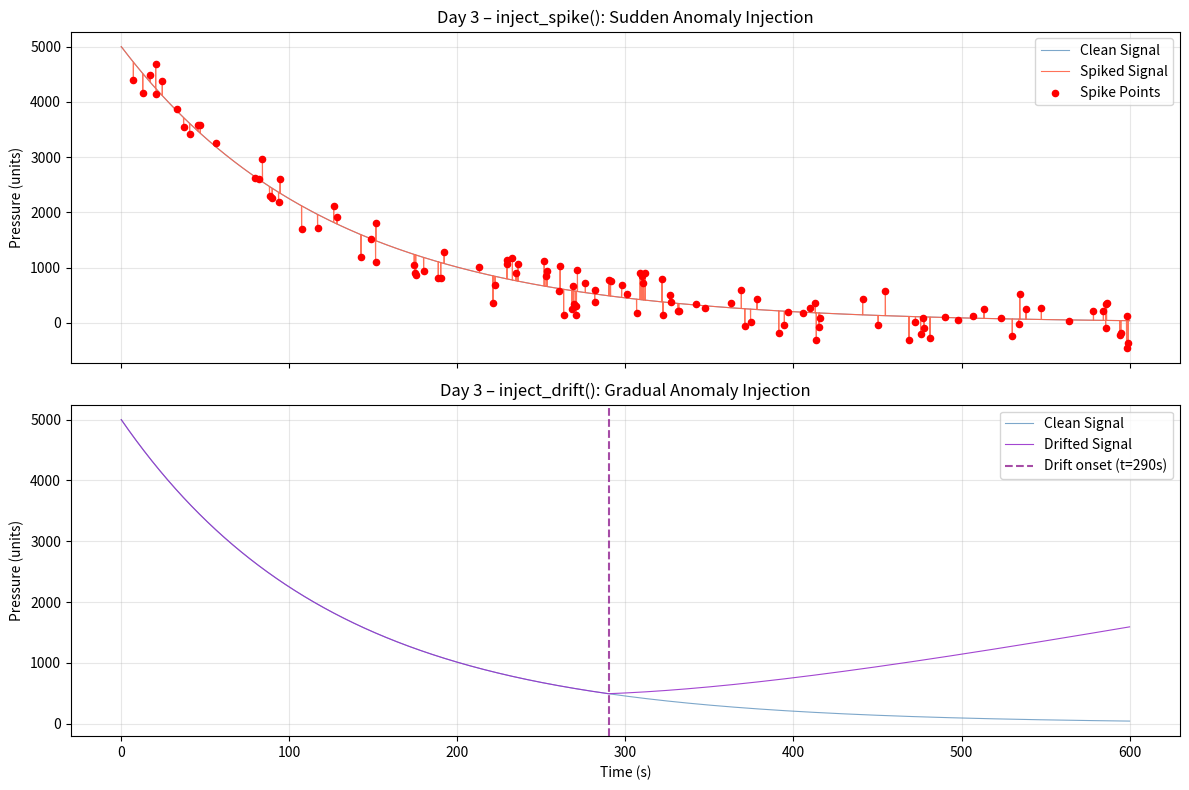

Write the Python code that produced this figure.
import numpy as np
import matplotlib.pyplot as plt

# ---------------------------------------------------------------
# CONFIGURATION DEFAULTS
# ---------------------------------------------------------------
DEFAULT_MAGNITUDE    = 100   # How big a spike is (±magnitude)
DEFAULT_PROBABILITY  = 0.01  # Probability that any given sample gets a spike
DEFAULT_DRIFT_FACTOR = 0.1   # Drift step per sample (added cumulatively after onset)


def inject_spike(
    signal: np.ndarray,
    magnitude: float = DEFAULT_MAGNITUDE,
    probability: float = DEFAULT_PROBABILITY,
) -> np.ndarray:
    """
    Inject sudden, large spikes into a signal at random positions.

    Model
    -----
    A spike at index i means the sensor momentarily reports an
    extreme value (e.g., a transient voltage surge, bit-flip, or
    sudden pressure drop).  Each sample is independently spiked
    with probability `probability`:

        corrupted[i] = signal[i] + spike_i

    where spike_i ~ Uniform(-magnitude, +magnitude) if spiked,
    else 0.

    Parameters
    ----------
    signal      : np.ndarray  – 1-D original sensor readings.
    magnitude   : float       – Maximum absolute spike amplitude
                                (added on TOP of the real value).
    probability : float       – Probability [0, 1] that any single
                                sample is spiked. Default 0.01 = 1%.

    Returns
    -------
    corrupted   : np.ndarray  – Copy of `signal` with spikes added.
                                Shape is identical to input.

    Notes
    -----
    * Returns a **copy** — the original array is never mutated.
    * Spike direction is random (can be positive or negative).
    * Use np.random.seed() before calling for reproducible results.
    """
    if not (0.0 <= probability <= 1.0):
        raise ValueError(f"probability must be in [0, 1], got {probability}")
    if magnitude < 0:
        raise ValueError(f"magnitude must be >= 0, got {magnitude}")

    corrupted = signal.copy()
    n = len(signal)

    # Boolean mask: True where a spike will be injected
    spike_mask = np.random.random(n) < probability

    # Random spike amplitudes: uniform in [-magnitude, +magnitude]
    spike_amplitudes = np.random.uniform(-magnitude, magnitude, size=n)

    # Apply only where mask is True
    corrupted[spike_mask] += spike_amplitudes[spike_mask]

    spike_indices = np.where(spike_mask)[0]
    print(f"[inject_spike] {len(spike_indices)} spike(s) injected "
          f"out of {n} samples "
          f"({100 * len(spike_indices) / n:.2f}% hit rate).")

    return corrupted


def inject_drift(
    signal: np.ndarray,
    drift_factor: float = DEFAULT_DRIFT_FACTOR,
) -> np.ndarray:
    """
    Inject a cumulative drift (increasing bias) into a signal.

    Model
    -----
    A realistic "creeping" sensor failure: from a random onset index
    onwards, an ever-growing bias is added to each sample:

        onset  = randint(0, n-1)     – random start point
        bias_i = drift_factor * (i - onset)   for i >= onset
                 0                            for i <  onset

    So by the end of the array the accumulated offset is:
        drift_factor * (n - 1 - onset)

    Parameters
    ----------
    signal       : np.ndarray  – 1-D original sensor readings.
    drift_factor : float       – Bias added *per sample* after onset.
                                 Larger values = faster drift.
                                 Default 0.1.

    Returns
    -------
    corrupted    : np.ndarray  – Copy of `signal` with drift added.
                                 Shape is identical to input.

    Notes
    -----
    * Returns a **copy** — the original array is never mutated.
    * Drift is always positive (upward bias). Negate drift_factor for
      a downward drift.
    * Use np.random.seed() before calling for reproducible results.
    """
    if drift_factor < 0:
        raise ValueError(f"drift_factor must be >= 0, got {drift_factor}. "
                         "Use a negative value intentionally by negating outside.")

    n = len(signal)
    corrupted = signal.copy()

    # Random onset: drift can start anywhere except the very last sample
    onset = np.random.randint(0, n - 1)

    # Cumulative bias: 0 before onset, linearly growing after
    bias = np.zeros(n)
    post_onset_indices = np.arange(n - onset)        # [0, 1, 2, ...]
    bias[onset:] = drift_factor * post_onset_indices

    corrupted += bias

    total_drift = bias[-1]
    print(f"[inject_drift] Drift onset at index {onset} "
          f"(t ≈ {onset} samples). "
          f"Total accumulated bias at end: +{total_drift:.4f} units.")

    return corrupted


def detect_zscore(
    data: np.ndarray,
    threshold: float = 3.0,
) -> np.ndarray:
    """
    Detect anomalies in a 1-D signal using the Z-score method.

    Model
    -----
    For each sample x_i, the Z-score measures how many standard
    deviations it lies from the global mean:

        z_i = (x_i - μ) / σ

    where  μ = mean(data)  and  σ = std(data).

    A sample is flagged as an anomaly when |z_i| > threshold.
    The conventional threshold is 3 (i.e., outside ±3 σ), which
    covers ~99.7 % of a normal distribution.

    Parameters
    ----------
    data      : np.ndarray  – 1-D array of sensor readings.
    threshold : float       – Minimum |z| to be called an anomaly.
                              Default 3.0.

    Returns
    -------
    anomaly_indices : np.ndarray  – Integer indices where |z| > threshold.
                                    Empty array if none found.

    Raises
    ------
    ValueError  – If `data` has zero length or zero standard deviation
                  (a flat signal has no variation to score against).

    Notes
    -----
    * The function uses **population** std (ddof=0) to match the
      classic z-score formula.
    * Both positive AND negative extremes are flagged (|z| > threshold).
    * Use np.random.seed() before injecting anomalies for reproducible
      demonstrations.

    Examples
    --------
    >>> clean = np.zeros(100)
    >>> clean[42] = 999          # obvious spike
    >>> detect_zscore(clean)
    array([42])
    """
    if len(data) == 0:
        raise ValueError("data must be non-empty.")

    mean = np.mean(data)
    std  = np.std(data, ddof=0)

    if std == 0.0:
        raise ValueError(
            "Standard deviation is zero — cannot compute Z-scores on a "
            "constant (flat) signal."
        )

    z_scores = (data - mean) / std
    anomaly_indices = np.where(np.abs(z_scores) > threshold)[0]

    print(
        f"[detect_zscore] μ={mean:.4f}  σ={std:.4f}  threshold=±{threshold}  "
        f"→  {len(anomaly_indices)} anomaly sample(s) detected "
        f"out of {len(data)} total."
    )

    return anomaly_indices


# ---------------------------------------------------------------
# Quick self-test / visual check when run directly
# ---------------------------------------------------------------
if __name__ == "__main__":
    # Use the Day 2 pressure signal as test input
    DURATION_SECONDS = 600
    SAMPLING_RATE_HZ = 10
    TOTAL_POINTS     = DURATION_SECONDS * SAMPLING_RATE_HZ

    np.random.seed(42)   # reproducible demo

    time  = np.linspace(0, DURATION_SECONDS, TOTAL_POINTS)
    clean = 5000 * np.exp(-0.008 * time)   # exponential decay (Day 2)

    # ── inject_spike ─────────────────────────────────────────────────
    spiked = inject_spike(clean, magnitude=500, probability=0.02)

    print("\n=== inject_spike() Quick Stats ===")
    print(f"  Samples total  : {TOTAL_POINTS}")
    print(f"  Clean   max    : {clean.max():.2f}  |  min: {clean.min():.2f}")
    print(f"  Spiked  max    : {spiked.max():.2f}  |  min: {spiked.min():.2f}")

    # ── inject_drift ─────────────────────────────────────────────────
    drifted = inject_drift(clean, drift_factor=0.5)

    print("\n=== inject_drift() Quick Stats ===")
    print(f"  Samples total  : {TOTAL_POINTS}")
    print(f"  Clean   end    : {clean[-1]:.2f}")
    print(f"  Drifted end    : {drifted[-1]:.2f}  (+{drifted[-1]-clean[-1]:.2f} drift)")

    # ── Plots ─────────────────────────────────────────────────────────
    fig, axes = plt.subplots(2, 1, figsize=(12, 8), sharex=True)

    # — Spike panel —
    axes[0].plot(time, clean,  color="steelblue", linewidth=0.8, label="Clean Signal",  alpha=0.7)
    axes[0].plot(time, spiked, color="tomato",    linewidth=0.8, label="Spiked Signal", alpha=0.9)
    diff = spiked - clean
    axes[0].scatter(time[diff != 0], spiked[diff != 0],
                    color="red", s=20, zorder=5, label="Spike Points")
    axes[0].set_ylabel("Pressure (units)")
    axes[0].set_title("Day 3 – inject_spike(): Sudden Anomaly Injection")
    axes[0].legend(); axes[0].grid(alpha=0.3)

    # — Drift panel —
    axes[1].plot(time, clean,   color="steelblue",  linewidth=0.8, label="Clean Signal",   alpha=0.7)
    axes[1].plot(time, drifted, color="darkorchid", linewidth=0.8, label="Drifted Signal", alpha=0.9)
    # Mark the drift onset
    drift_start = np.where(drifted != clean)[0]
    if len(drift_start):
        axes[1].axvline(time[drift_start[0]], color="purple", linestyle="--",
                        alpha=0.7, label=f"Drift onset (t={time[drift_start[0]]:.0f}s)")
    axes[1].set_xlabel("Time (s)")
    axes[1].set_ylabel("Pressure (units)")
    axes[1].set_title("Day 3 – inject_drift(): Gradual Anomaly Injection")
    axes[1].legend(); axes[1].grid(alpha=0.3)

    plt.tight_layout()
    plt.show()
